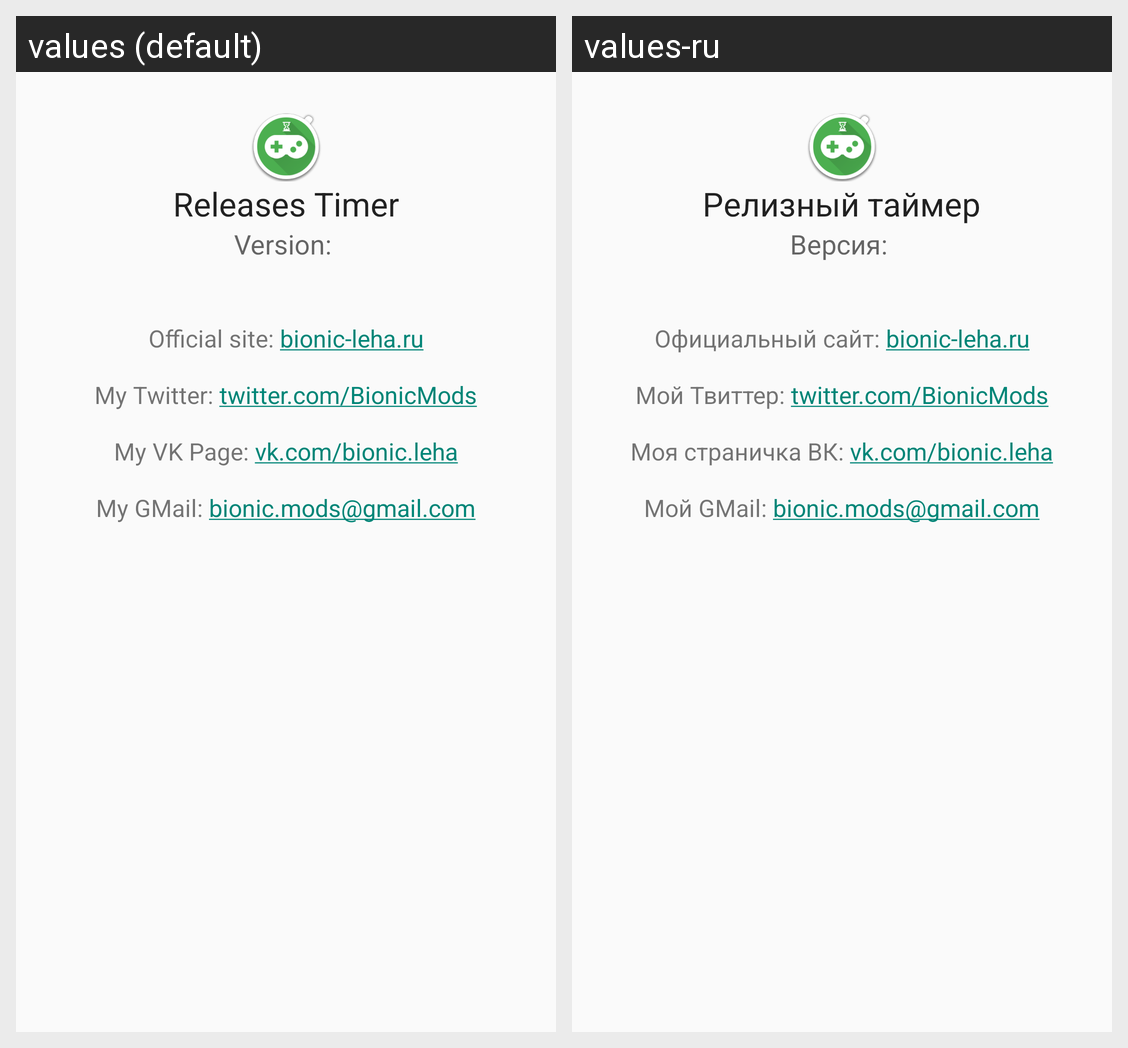

The Android screen above is rendered under two locales of the same app. Produce the string resources it draws, with the default and per-locale values.
Android screen res/layout/activity_about.xml rendered under 2 locales, left to right: values (default), values-ru. Device: Nexus 5 (rendered at 1080×1920; each locale shown at half size, 540×960, under a caption strip naming it); theme AppTheme.
Strings drawn on this screen, with the default value and each locale's value (text and hints the layout hard-codes, and strings that could not be matched under every locale, appear in the picture but are not listed):

app_name
  values: Releases Timer
  values-ru: Релизный таймер

version
  values: Version: 
  values-ru: Версия: 

off_site
  values: Official site: bionic-leha.ru
  values-ru: Официальный сайт: bionic-leha.ru

twitter
  values: My Twitter: twitter.com/BionicMods
  values-ru: Мой Твиттер: twitter.com/BionicMods

vk
  values: My VK Page: vk.com/bionic.leha
  values-ru: Моя страничка ВК: vk.com/bionic.leha

my_gmail
  values: My GMail: bionic.mods@gmail.com
  values-ru: Мой GMail: bionic.mods@gmail.com
